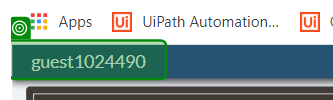
Task: Robotic Enterprise Framework
Workflow: WhoAmI

Step 1: get-text

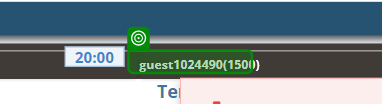
Step 2: get-text